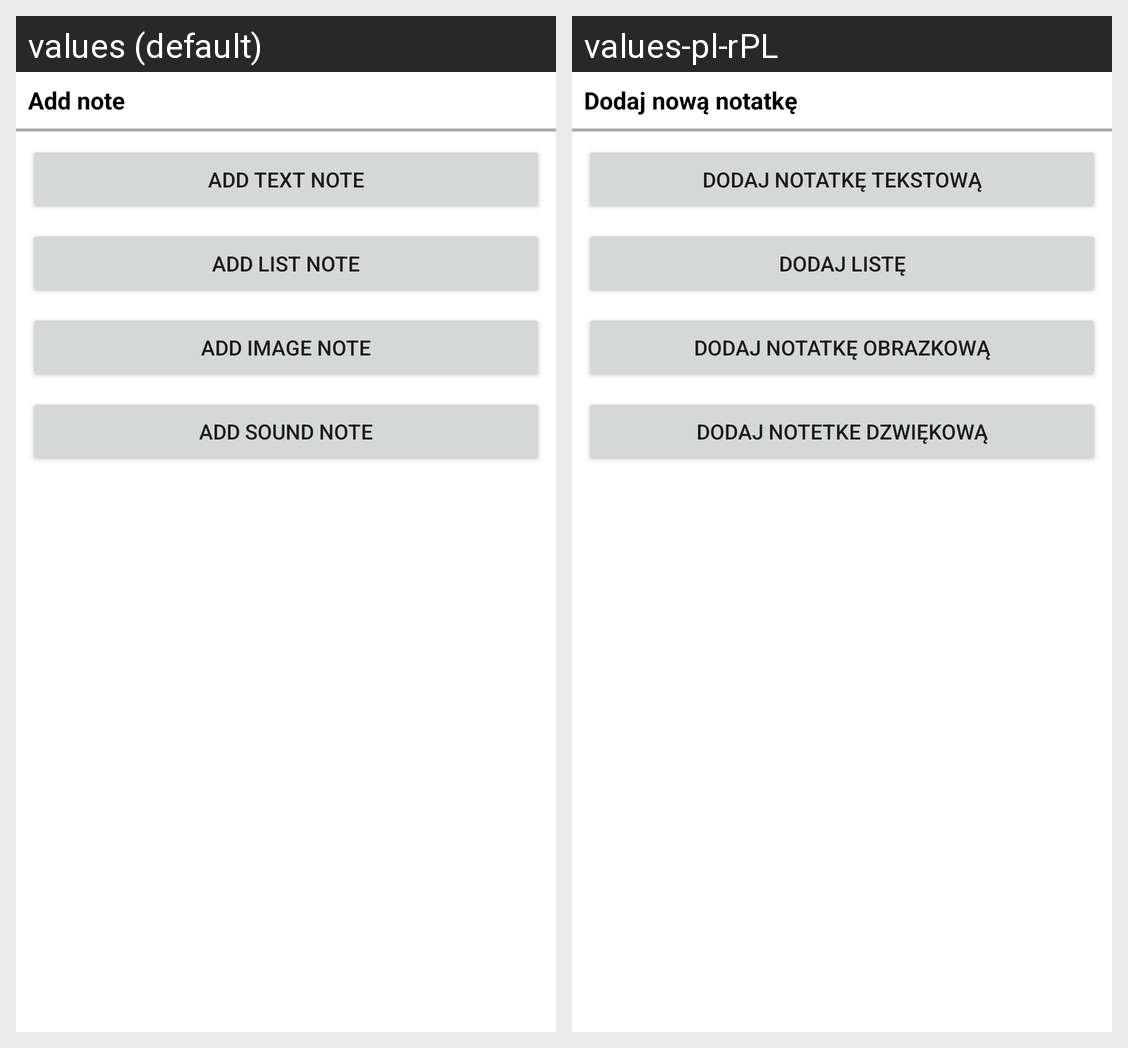

Locale-by-locale string values for the Android screen shown in this grid:
Android screen res/layout/dialog_fragment_add_note.xml rendered under 2 locales, left to right: values (default), values-pl-rPL. Device: Nexus 5 (rendered at 1080×1920; each locale shown at half size, 540×960, under a caption strip naming it); theme Theme.Note.Blue.
Strings drawn on this screen, with the default value and each locale's value (text and hints the layout hard-codes, and strings that could not be matched under every locale, appear in the picture but are not listed):

fragment_add_note_header
  values: Add note
  values-pl-rPL: Dodaj nową notatkę

fragment_add_note_text
  values: Add text note
  values-pl-rPL: Dodaj notatkę tekstową

fragment_add_note_list
  values: Add list note
  values-pl-rPL: Dodaj listę

fragment_add_note_image
  values: Add image note
  values-pl-rPL: Dodaj notatkę obrazkową

fragment_add_note_sound
  values: Add sound note
  values-pl-rPL: Dodaj notetke dzwiękową
